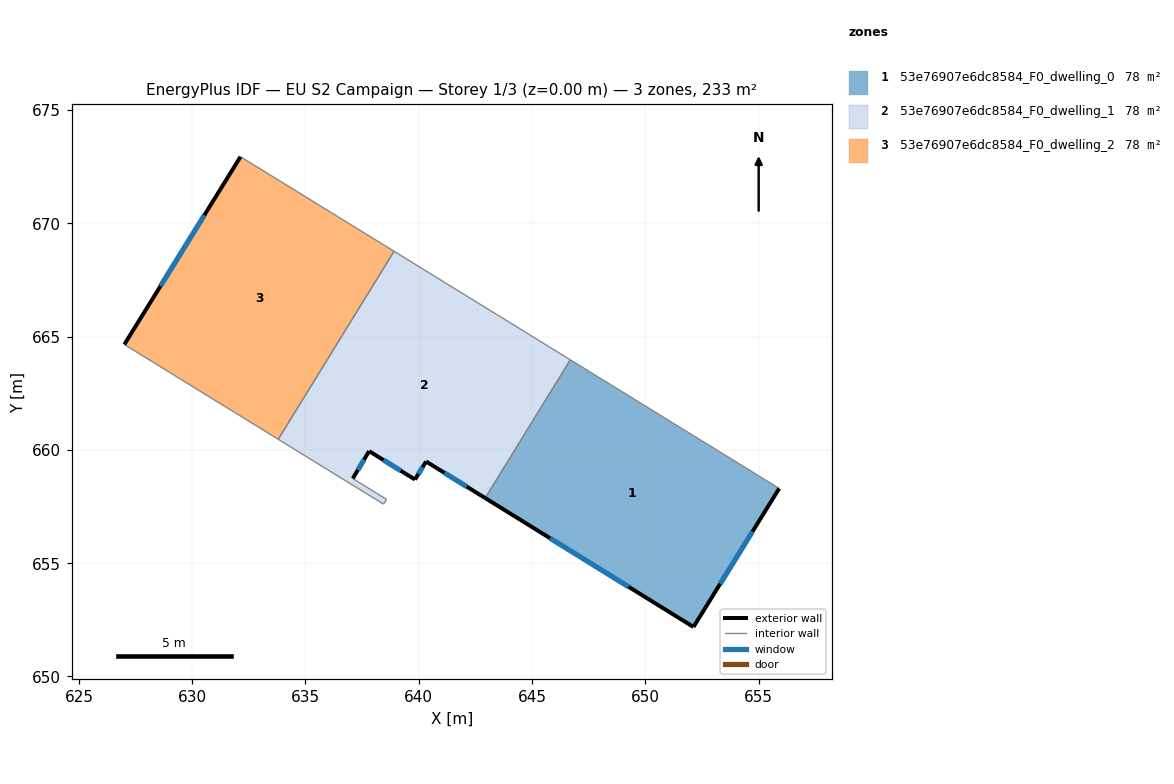
=== STOREY PLAN SPEC (per zone: floor XY polygon, exterior-wall plan segments, windows/doors) ===
zone 1: 53e76907e6dc8584_F0_dwelling_0  (77.7 m²)
  floor: (655.91, 658.30) (652.13, 652.18) (642.93, 657.88) (646.69, 663.98)
  exterior wall: (652.13, 652.18) – (655.91, 658.30)  [7.2 m]
    window: (653.31, 654.09) – (654.73, 656.40)  [3.1 m²]
  exterior wall: (642.93, 657.88) – (652.13, 652.18)  [10.8 m]
    window: (645.80, 656.10) – (649.26, 653.96)  [4.6 m²]
  interior walls: 2
zone 2: 53e76907e6dc8584_F0_dwelling_1  (77.7 m²)
  floor: (646.69, 663.98) (642.93, 657.88) (640.33, 659.49) (639.83, 658.69) (637.81, 659.95) (637.09, 658.74) (638.58, 657.82) (638.45, 657.61) (633.80, 660.47) (638.91, 668.77)
  exterior wall: (637.09, 658.74) – (637.81, 659.95)  [1.4 m]
    window: (637.31, 659.12) – (637.59, 659.57)  [0.6 m²]
  exterior wall: (640.33, 659.49) – (642.93, 657.88)  [3.1 m]
    window: (641.14, 658.99) – (642.12, 658.38)  [1.3 m²]
  exterior wall: (639.83, 658.69) – (640.33, 659.49)  [0.9 m]
    window: (639.99, 658.94) – (640.17, 659.24)  [0.4 m²]
  exterior wall: (637.81, 659.95) – (639.83, 658.69)  [2.4 m]
    window: (638.44, 659.56) – (639.20, 659.08)  [1.0 m²]
  interior walls: 6
zone 3: 53e76907e6dc8584_F0_dwelling_2  (77.7 m²)
  floor: (638.91, 668.77) (633.80, 660.47) (627.00, 664.66) (632.13, 672.94)
  exterior wall: (632.13, 672.94) – (627.00, 664.66)  [9.7 m]
    window: (630.53, 670.36) – (628.60, 667.24)  [4.2 m²]
  interior walls: 3

=== DERIVED (storey summary) ===
Building: EU S2 Campaign
Storey: 1 of 3  (floor level z = 0.00 m)
Storey gross floor area: 233.1 m²
Zones on this storey: 3
  - 53e76907e6dc8584_F0_dwelling_0: floor 77.7 m²; exterior wall 18.0 m (54.0 m²); 2 window(s) 7.7 m²; WWR 14.2%
  - 53e76907e6dc8584_F0_dwelling_1: floor 77.7 m²; exterior wall 7.8 m (23.4 m²); 4 window(s) 3.3 m²; WWR 14.2%
  - 53e76907e6dc8584_F0_dwelling_2: floor 77.7 m²; exterior wall 9.7 m (29.2 m²); 1 window(s) 4.2 m²; WWR 14.2%
Zone adjacency (shared interzone walls):
  - 53e76907e6dc8584_F0_dwelling_0 ↔ 53e76907e6dc8584_F0_dwelling_1
  - 53e76907e6dc8584_F0_dwelling_1 ↔ 53e76907e6dc8584_F0_dwelling_2